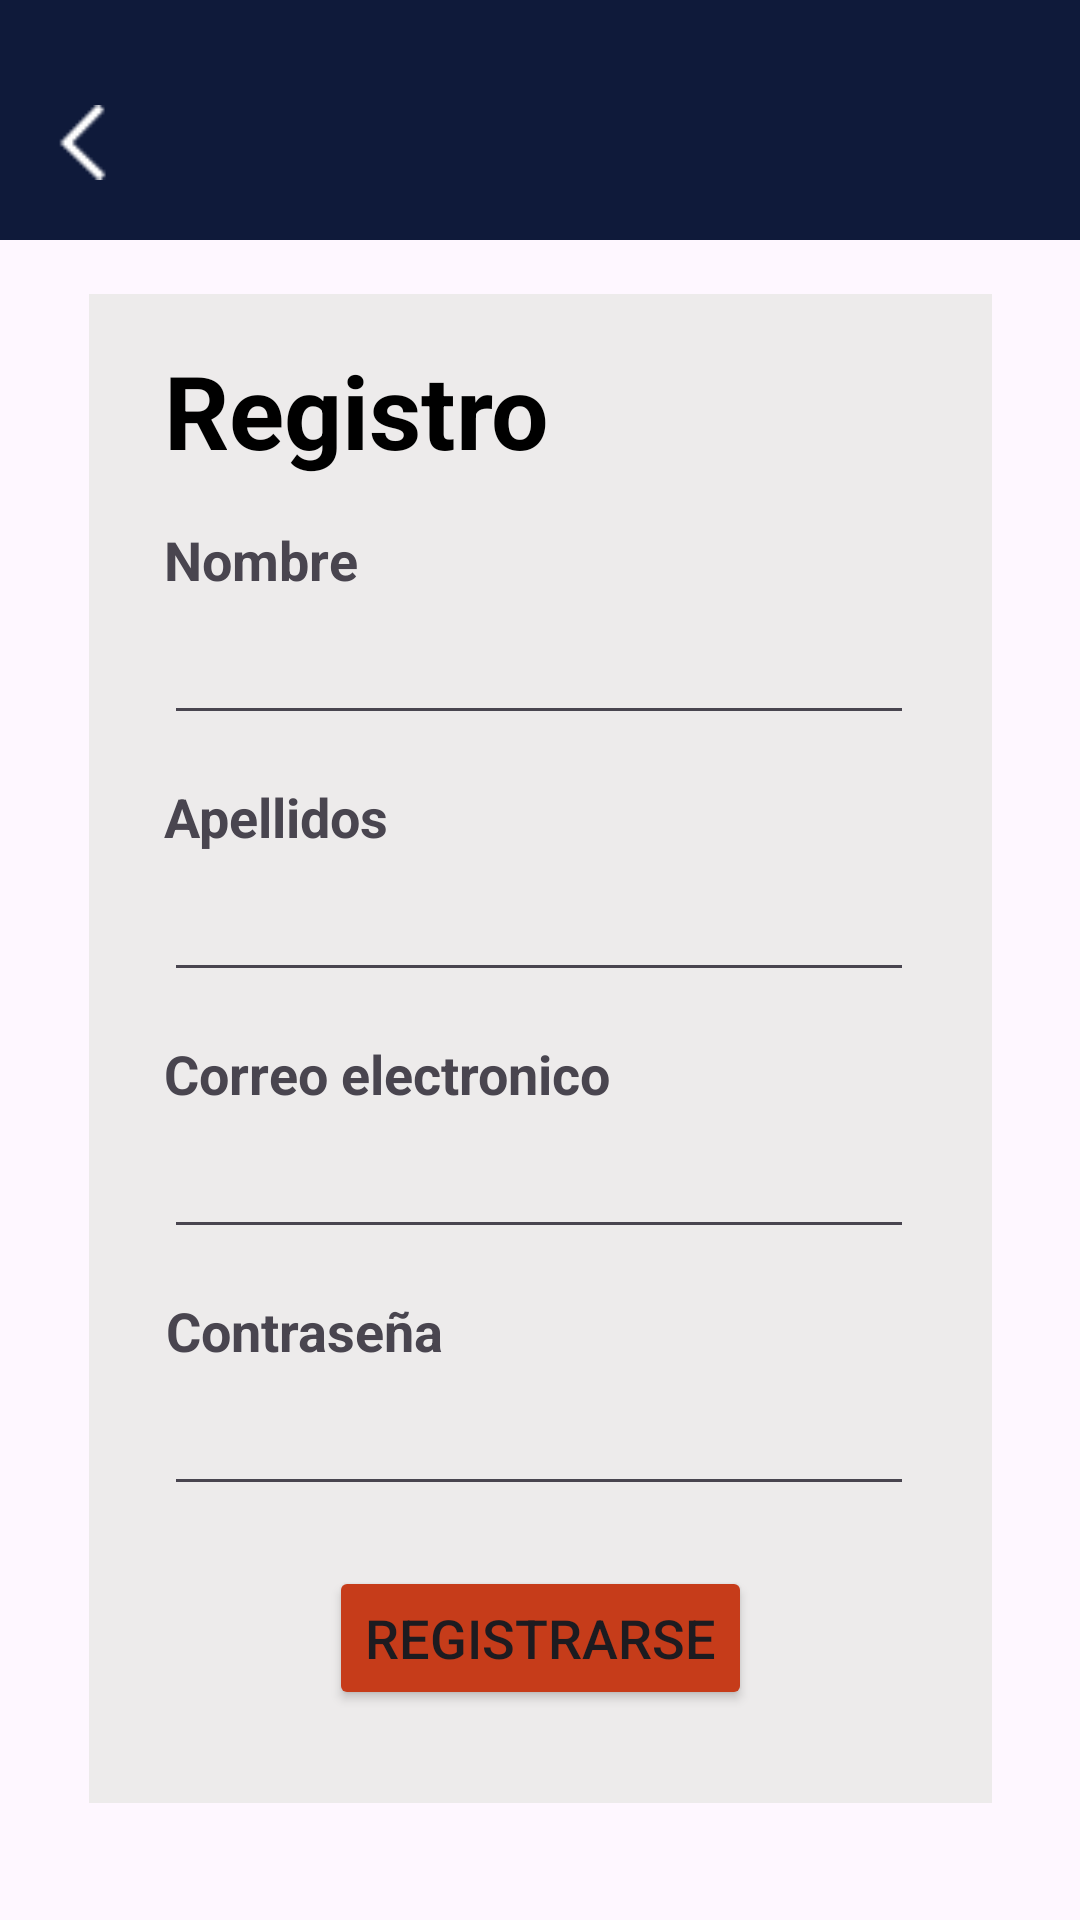

The Android layout XML behind this screen, and the referenced resources:
<!-- AndroidManifest.xml: application theme Theme.NovusProject -->
<!-- res/layout/activity_registro.xml -->
<?xml version="1.0" encoding="utf-8"?>
<androidx.constraintlayout.widget.ConstraintLayout xmlns:android="http://schemas.android.com/apk/res/android"
    xmlns:app="http://schemas.android.com/apk/res-auto"
    xmlns:tools="http://schemas.android.com/tools"
    android:id="@+id/levelname"
    android:layout_width="match_parent"
    android:layout_height="match_parent"
    android:background="@drawable/start"
    tools:context=".RegistroActivity">

    <TextView
        android:id="@+id/textView"
        android:layout_width="0dp"
        android:layout_height="80dp"
        android:background="#0F1A3A"
        app:layout_constraintBottom_toBottomOf="parent"
        app:layout_constraintEnd_toEndOf="parent"
        app:layout_constraintHorizontal_bias="0.0"
        app:layout_constraintStart_toStartOf="parent"
        app:layout_constraintTop_toTopOf="parent"
        app:layout_constraintVertical_bias="0.0" />

    <TextView
        android:id="@+id/textView3"
        android:layout_width="301dp"
        android:layout_height="503dp"
        android:background="#EDEBEB"
        app:layout_constraintBottom_toBottomOf="parent"
        app:layout_constraintEnd_toEndOf="parent"
        app:layout_constraintStart_toStartOf="parent"
        app:layout_constraintTop_toBottomOf="@+id/textView"
        app:layout_constraintVertical_bias="0.317" />

    <TextView
        android:id="@+id/textView4"
        android:layout_width="wrap_content"
        android:layout_height="wrap_content"
        android:layout_marginStart="25dp"
        android:layout_marginTop="16dp"
        android:text="Registro"
        android:textColor="#000000"
        android:textSize="34sp"
        android:textStyle="bold"
        app:layout_constraintEnd_toEndOf="@+id/textView3"
        app:layout_constraintHorizontal_bias="0.0"
        app:layout_constraintStart_toStartOf="@+id/textView3"
        app:layout_constraintTop_toTopOf="@+id/textView3"
        tools:ignore="HardcodedText" />

    <TextView
        android:id="@+id/textView5"
        android:layout_width="wrap_content"
        android:layout_height="wrap_content"
        android:layout_marginStart="25dp"
        android:layout_marginTop="15dp"
        android:text="Nombre"
        android:textSize="18sp"
        android:textStyle="bold"
        app:layout_constraintEnd_toEndOf="@+id/textView3"
        app:layout_constraintHorizontal_bias="0.0"
        app:layout_constraintStart_toStartOf="@+id/textView3"
        app:layout_constraintTop_toBottomOf="@+id/textView4"
        tools:ignore="HardcodedText" />

    <TextView
        android:id="@+id/textView6"
        android:layout_width="wrap_content"
        android:layout_height="wrap_content"
        android:layout_marginStart="25dp"
        android:layout_marginTop="15dp"
        android:text="Apellidos"
        android:textSize="18sp"
        android:textStyle="bold"
        app:layout_constraintEnd_toEndOf="@+id/textView3"
        app:layout_constraintHorizontal_bias="0.0"
        app:layout_constraintStart_toStartOf="@+id/textView3"
        app:layout_constraintTop_toBottomOf="@+id/nombreRegistro"
        tools:ignore="HardcodedText" />

    <TextView
        android:id="@+id/textView7"
        android:layout_width="wrap_content"
        android:layout_height="wrap_content"
        android:layout_marginStart="25dp"
        android:layout_marginTop="15dp"
        android:text="Correo electronico"
        android:textSize="18sp"
        android:textStyle="bold"
        app:layout_constraintEnd_toEndOf="@+id/textView3"
        app:layout_constraintHorizontal_bias="0.0"
        app:layout_constraintStart_toStartOf="@+id/textView3"
        app:layout_constraintTop_toBottomOf="@+id/apellidosRegistro"
        tools:ignore="HardcodedText" />

    <TextView
        android:id="@+id/textView8"
        android:layout_width="wrap_content"
        android:layout_height="wrap_content"
        android:layout_marginStart="25dp"
        android:layout_marginTop="15dp"
        android:text="Contraseña"
        android:textSize="18sp"
        android:textStyle="bold"
        app:layout_constraintEnd_toEndOf="@+id/textView3"
        app:layout_constraintHorizontal_bias="0.004"
        app:layout_constraintStart_toStartOf="@+id/textView3"
        app:layout_constraintTop_toBottomOf="@+id/emailSesion"
        tools:ignore="HardcodedText" />

    <EditText
        android:id="@+id/nombreRegistro"
        android:layout_width="250dp"
        android:layout_height="wrap_content"
        android:layout_marginTop="5dp"
        android:ems="10"
        android:inputType="text"
        app:layout_constraintEnd_toEndOf="@+id/textView3"
        app:layout_constraintHorizontal_bias="0.49"
        app:layout_constraintStart_toStartOf="@+id/textView3"
        app:layout_constraintTop_toBottomOf="@+id/textView5"
        tools:ignore="Autofill,LabelFor,SpeakableTextPresentCheck,TouchTargetSizeCheck" />

    <EditText
        android:id="@+id/apellidosRegistro"
        android:layout_width="250dp"
        android:layout_height="wrap_content"
        android:layout_marginTop="5dp"
        android:ems="10"
        android:inputType="text"
        app:layout_constraintEnd_toEndOf="@+id/textView3"
        app:layout_constraintHorizontal_bias="0.49"
        app:layout_constraintStart_toStartOf="@+id/textView3"
        app:layout_constraintTop_toBottomOf="@+id/textView6"
        tools:ignore="Autofill,LabelFor,SpeakableTextPresentCheck,TouchTargetSizeCheck" />

    <EditText
        android:id="@+id/emailSesion"
        android:layout_width="250dp"
        android:layout_height="wrap_content"
        android:layout_marginTop="5dp"
        android:ems="10"
        android:inputType="textEmailAddress"
        app:layout_constraintEnd_toEndOf="@+id/textView3"
        app:layout_constraintHorizontal_bias="0.49"
        app:layout_constraintStart_toStartOf="@+id/textView3"
        app:layout_constraintTop_toBottomOf="@+id/textView7"
        tools:ignore="Autofill,LabelFor,SpeakableTextPresentCheck,TouchTargetSizeCheck" />

    <EditText
        android:id="@+id/passwordSesion"
        android:layout_width="250dp"
        android:layout_height="wrap_content"
        android:layout_marginTop="5dp"
        android:ems="10"
        android:inputType="textPassword"
        app:layout_constraintEnd_toEndOf="@+id/textView3"
        app:layout_constraintHorizontal_bias="0.49"
        app:layout_constraintStart_toStartOf="@+id/textView3"
        app:layout_constraintTop_toBottomOf="@+id/textView8"
        tools:ignore="Autofill,LabelFor,SpeakableTextPresentCheck,TouchTargetSizeCheck" />

    <Button
        android:id="@+id/buttonIniciar"
        android:layout_width="wrap_content"
        android:layout_height="wrap_content"
        android:layout_marginTop="20dp"
        android:backgroundTint="#C63C1A"
        android:text="Registrarse"
        android:textSize="18sp"
        app:layout_constraintBottom_toBottomOf="@+id/textView3"
        app:layout_constraintEnd_toEndOf="@+id/textView3"
        app:layout_constraintStart_toStartOf="@+id/textView3"
        app:layout_constraintTop_toBottomOf="@+id/passwordSesion"
        app:layout_constraintVertical_bias="0.0"
        tools:ignore="HardcodedText" />

    <ImageView
        android:id="@+id/buttonBackQuestion"
        android:layout_width="25dp"
        android:layout_height="25dp"
        android:layout_marginStart="15dp"
        android:layout_marginBottom="20dp"
        android:rotation="179"
        android:rotationX="1"
        android:rotationY="1"
        app:layout_constraintBottom_toBottomOf="@+id/textView"
        app:layout_constraintEnd_toEndOf="parent"
        app:layout_constraintHorizontal_bias="0.0"
        app:layout_constraintStart_toStartOf="parent"
        app:layout_constraintTop_toTopOf="@+id/textView"
        app:layout_constraintVertical_bias="1.0"
        app:srcCompat="@drawable/back"
        tools:ignore="ContentDescription" />

</androidx.constraintlayout.widget.ConstraintLayout>
<!-- resources referenced by this layout -->
<resources>
  <!-- drawable back: png bitmap (drawable, 238 bytes) -->
  <style name="Theme.NovusProject" parent="Base.Theme.NovusProject" />
  <style name="Base.Theme.NovusProject" parent="Theme.Material3.DayNight.NoActionBar">
          
          
      </style>
</resources>
